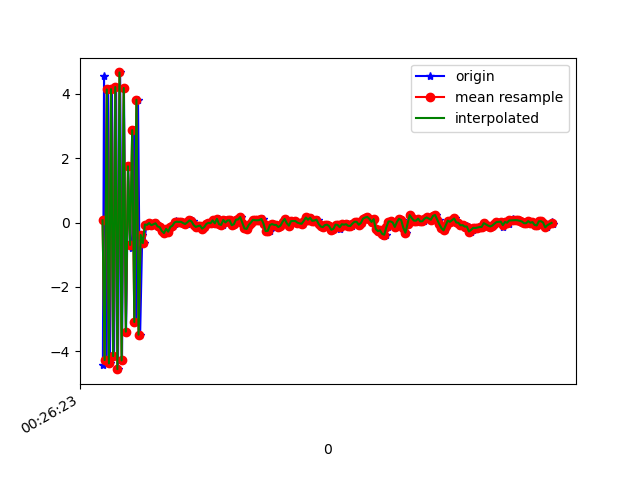

The data file committed next to this chart (first rows):
1618187183343, 882846298092290, -4.4229546, -0.6566112, -0.044405013
1618187183354, 882846317323060, 4.561, 0.767, 0.8054
1618187183379, 882846336553830, -4.27, -0.9761, -2.243
1618187183392, 882846355784600, 4.136, 0.7014, 1.863
1618187183410, 882846375015370, -4.375, -0.9869, -3.306
1618187183429, 882846394246140, 4.146, 0.8432, 2.573
1618187183449, 882846413476910, -4.149, -0.9794, -3.191
1618187183468, 882846432707680, 4.21, 0.688, 1.105
1618187183486, 882846451938450, -4.554, -0.9155, -0.9886
1618187183506, 882846471169220, 4.664, 0.7799, -0.8919
1618187183524, 882846490399990, -4.283, -0.7568, 1.144
1618187183542, 882846509630760, 4.181, 0.4314, -3.826
1618187183562, 882846528861530, -3.388, -0.5389, 4.819
1618187183582, 882846548092300, 1.75, 0.2644, -8.217
1618187183601, 882846567323070, -0.5919, 0.04728, 8.722
1618187183618, 882846586553840, -0.7987, -0.1647, -9.886
1618187183639, 882846605784610, 2.871, 0.569, 8.16
1618187183658, 882846625015380, -3.089, -0.8332, -7.013
1618187183675, 882846644246150, 3.816, 1.009, 2.986
1618187183695, 882846663476920, -3.483, -0.4602, 0.2933
1618187183715, 882846682707690, -0.3847, 0.2264, -3.555
1618187183734, 882846701938460, -0.6394, -0.06604, -1.307
1618187183754, 882846721169230, -0.06063, 0.09168, -0.4392
1618187183772, 882846740400000, -0.07155, 0.09579, -0.2469
1618187183791, 882846759630770, -0.01426, 0.0386, -0.08521
1618187183810, 882846778861540, -0.08178, 0.1333, -0.07816
1618187183833, 882846798092310, -0.05462, 0.1307, -0.0995
1618187183848, 882846817323080, -0.02134, 0.2727, -0.0587
1618187183867, 882846836553850, -0.1186, 0.3851, -0.08201
1618187183886, 882846855784620, -0.1437, 0.3865, -0.08769
1618187183908, 882846875015390, -0.2617, 0.3554, -0.07044
1618187183923, 882846894246160, -0.3265, 0.3179, -0.05901
1618187183943, 882846913476930, -0.1947, 0.2845, -0.09355
1618187183962, 882846932707700, -0.2825, 0.1699, -0.1155
1618187183982, 882846951938470, -0.1376, 0.09226, -0.1244
1618187184003, 882846971169240, -0.09678, 0.06368, -0.05787
1618187184020, 882846990400010, -0.04333, -0.02455, -0.05121
1618187184038, 882847009630780, 0.05421, -0.01776, -0.07155
1618187184059, 882847028861550, 0.02616, 0.0426, -0.1916
1618187184075, 882847048092320, 0.02047, 0.04755, -0.1561
1618187184095, 882847067323090, 0.02407, 0.005239, -0.206
1618187184115, 882847086553860, -0.01409, -0.09635, -0.1848
1618187184137, 882847105784630, -0.04524, -0.02282, -0.2267
1618187184152, 882847125015400, 0.005764, -0.05208, -0.2781
1618187184172, 882847144246170, 0.06693, -0.02787, -0.2652
1618187184191, 882847163476940, 0.0374, -0.08783, -0.3295
1618187184209, 882847182707710, -0.0771, -0.02424, -0.3711
1618187184229, 882847201938480, -0.1354, 0.01222, -0.3312
1618187184248, 882847221169250, -0.1115, 0.01989, -0.312
1618187184267, 882847240400020, -0.09341, 0.08839, -0.3268
1618187184287, 882847259630790, -0.1883, 0.1011, -0.3452
1618187184304, 882847278861560, -0.1399, 0.0426, -0.2845
1618187184324, 882847298092330, -0.04406, -0.05756, -0.1157
1618187184341, 882847317323100, -0.00757, -0.0206, -0.05106
1618187184361, 882847336553870, -0.02071, -0.07673, 0.01898
1618187184380, 882847355784640, 0.06804, 0.01621, -0.007638
1618187184400, 882847375015410, -0.04523, 0.076, 0.004386
1618187184419, 882847394246180, -0.004188, 0.142, -0.03559
1618187184438, 882847413476950, 0.116, 0.107, 0.008203
1618187184457, 882847432707720, -0.05116, -0.05938, 0.02654
1618187184475, 882847451938490, -0.07183, -0.11, 0.05348
... 162 more rows
